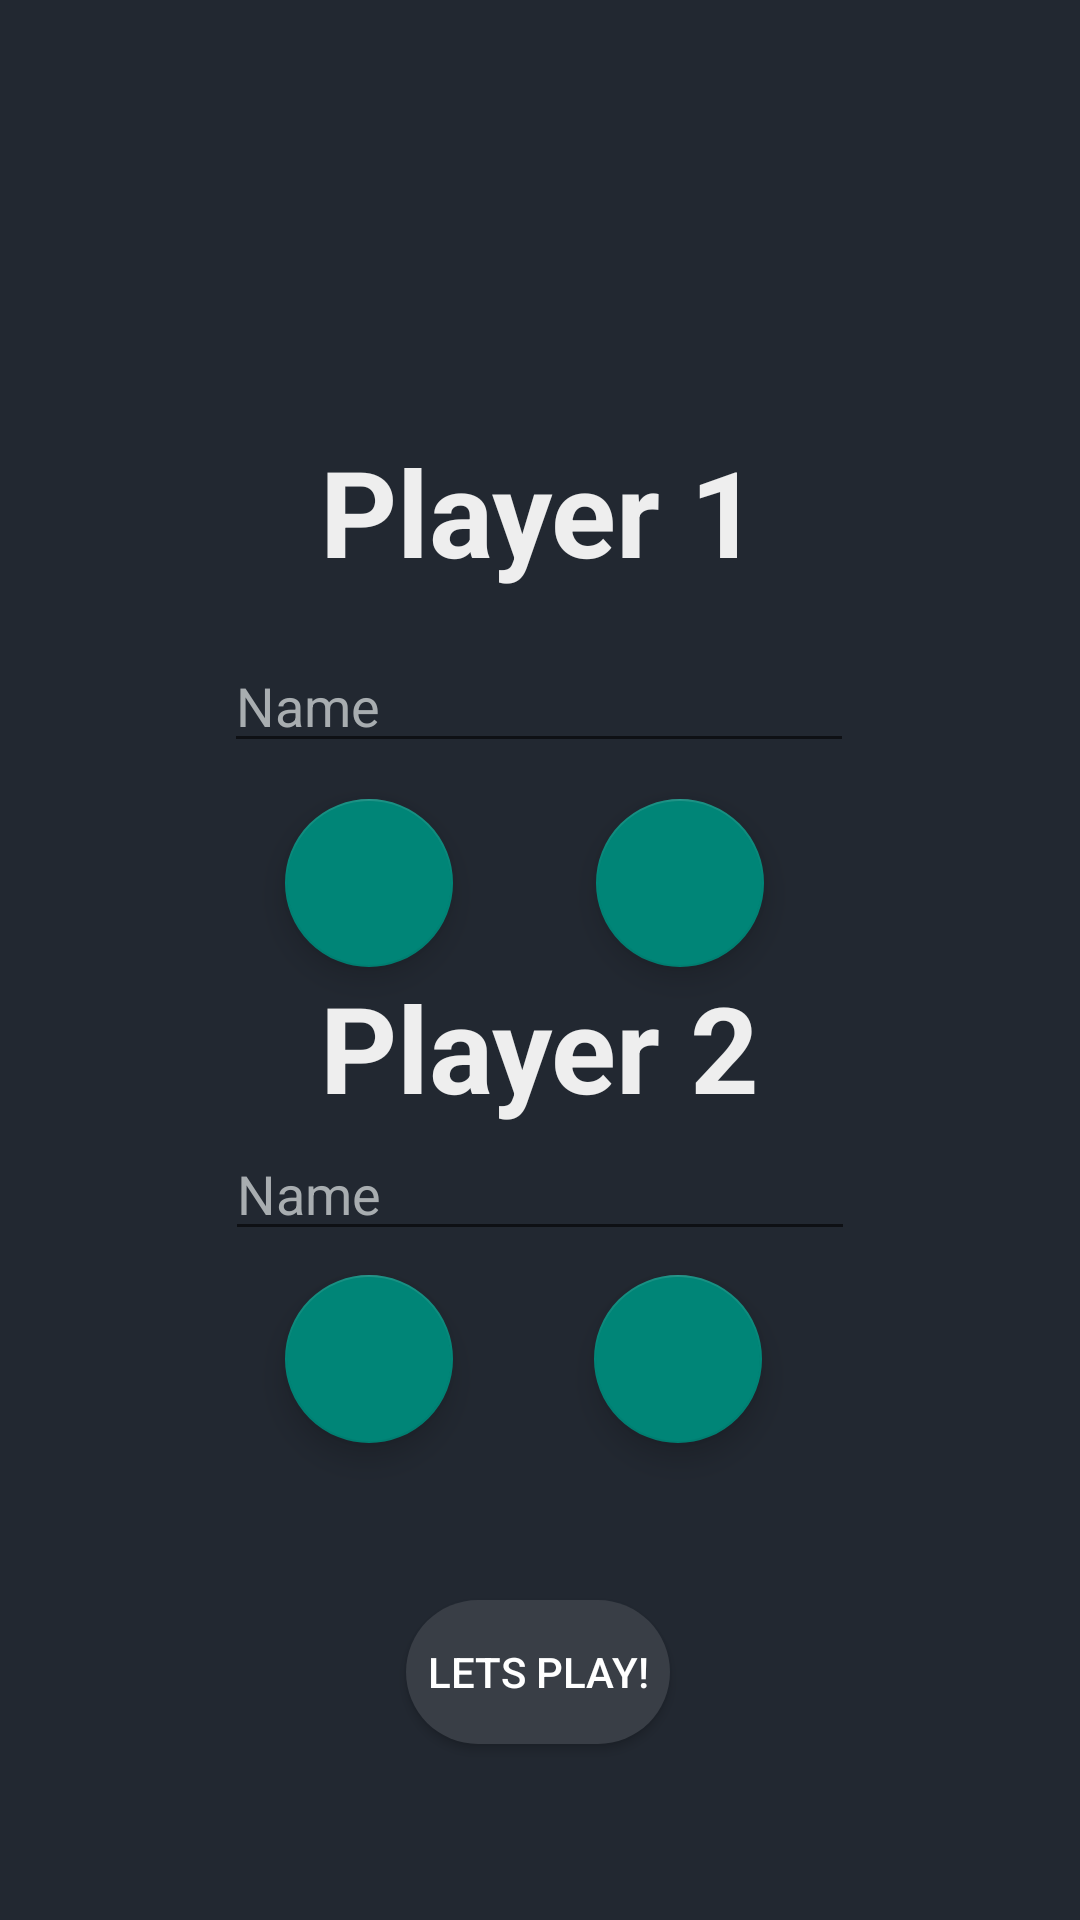

The Android layout XML behind this screen, and the referenced resources:
<!-- AndroidManifest.xml: application theme Theme.AppCompat.Light.DarkActionBar -->
<!-- res/layout/activity_players_2_name.xml -->
<?xml version="1.0" encoding="utf-8"?>
<androidx.constraintlayout.widget.ConstraintLayout xmlns:android="http://schemas.android.com/apk/res/android"
    xmlns:app="http://schemas.android.com/apk/res-auto"
    xmlns:tools="http://schemas.android.com/tools"
    android:layout_width="match_parent"
    android:layout_height="match_parent"
    android:background="@color/dark_background"
    tools:context=".Players_2_Name_activity">

    <TextView
        android:id="@+id/textView"
        android:layout_width="wrap_content"
        android:layout_height="wrap_content"
        android:text="Player 1"
        android:textColor="@color/light_grey"
        android:textSize="40sp"
        android:textStyle="bold"
        app:layout_constraintBottom_toBottomOf="parent"
        app:layout_constraintEnd_toEndOf="parent"
        app:layout_constraintStart_toStartOf="parent"
        app:layout_constraintTop_toTopOf="parent"
        app:layout_constraintVertical_bias="0.245" />

    <EditText
        android:id="@+id/Player1_name"
        android:layout_width="wrap_content"
        android:layout_height="wrap_content"
        android:layout_marginTop="16dp"
        android:ems="10"
        android:hint="Name"
        android:inputType="textPersonName"
        android:textColor="@color/light_grey"
        android:textColorHint="#A8ADB0"
        app:layout_constraintEnd_toEndOf="parent"
        app:layout_constraintHorizontal_bias="0.497"
        app:layout_constraintStart_toStartOf="parent"
        app:layout_constraintTop_toBottomOf="@+id/textView" />

    <TextView
        android:id="@+id/textView2"
        android:layout_width="wrap_content"
        android:layout_height="wrap_content"
        android:text="Player 2"
        android:textColor="@color/light_grey"
        android:textSize="40sp"
        android:textStyle="bold"
        app:layout_constraintEnd_toEndOf="parent"
        app:layout_constraintStart_toStartOf="parent"
        app:layout_constraintTop_toBottomOf="@+id/player1x" />

    <EditText
        android:id="@+id/Player2_name"
        android:layout_width="wrap_content"
        android:layout_height="wrap_content"
        android:ems="10"
        android:hint="Name"
        android:inputType="textPersonName"
        android:textColor="@color/light_grey"
        android:textColorHint="#A8ADB0"
        app:layout_constraintEnd_toEndOf="parent"
        app:layout_constraintStart_toStartOf="parent"
        app:layout_constraintTop_toBottomOf="@+id/textView2" />

    <com.google.android.material.floatingactionbutton.FloatingActionButton
        android:id="@+id/player1x"
        android:layout_width="wrap_content"
        android:layout_height="wrap_content"
        android:layout_marginTop="12dp"

        android:clickable="true"
        app:layout_constraintEnd_toStartOf="@+id/player1o"
        app:layout_constraintHorizontal_bias="0.3"
        app:layout_constraintStart_toStartOf="@+id/Player1_name"
        app:layout_constraintTop_toBottomOf="@+id/Player1_name"
        app:srcCompat="@drawable/x" />

    <com.google.android.material.floatingactionbutton.FloatingActionButton
        android:id="@+id/player1o"
        android:layout_width="wrap_content"
        android:layout_height="wrap_content"
        android:layout_marginTop="12dp"

        android:clickable="true"
        android:contentDescription="TODO"
        app:layout_constraintEnd_toEndOf="@+id/Player1_name"
        app:layout_constraintHorizontal_bias="0.805"
        app:layout_constraintStart_toStartOf="@+id/Player1_name"
        app:layout_constraintTop_toBottomOf="@+id/Player1_name"
        app:srcCompat="@drawable/o" />

    <com.google.android.material.floatingactionbutton.FloatingActionButton
        android:id="@+id/player2x"
        android:layout_width="wrap_content"
        android:layout_height="wrap_content"
        android:layout_marginTop="8dp"
        android:clickable="true"
        android:contentDescription="TODO"
        app:layout_constraintEnd_toEndOf="@+id/Player2_name"
        app:layout_constraintHorizontal_bias="0.602"
        app:layout_constraintStart_toEndOf="@+id/player2o"
        app:layout_constraintTop_toBottomOf="@+id/Player2_name"
        app:srcCompat="@drawable/x" />

    <com.google.android.material.floatingactionbutton.FloatingActionButton
        android:id="@+id/player2o"
        android:layout_width="wrap_content"
        android:layout_height="wrap_content"
        android:layout_marginTop="8dp"
        android:clickable="true"
        android:contentDescription="TODO"
        app:layout_constraintEnd_toEndOf="@+id/Player2_name"
        app:layout_constraintHorizontal_bias="0.129"
        app:layout_constraintStart_toStartOf="@+id/Player2_name"
        app:layout_constraintTop_toBottomOf="@+id/Player2_name"
        app:srcCompat="@drawable/o" />

    <Button
        android:id="@+id/startGame"
        android:layout_width="wrap_content"
        android:layout_height="wrap_content"
        android:background="@drawable/rounded_corners"
        android:text="Lets PLay!"
        android:textColor="@color/white"
        app:layout_constraintBottom_toBottomOf="parent"
        app:layout_constraintEnd_toEndOf="parent"
        app:layout_constraintHorizontal_bias="0.498"
        app:layout_constraintStart_toStartOf="parent"
        app:layout_constraintTop_toBottomOf="@+id/Player2_name"
        app:layout_constraintVertical_bias="0.664" />

</androidx.constraintlayout.widget.ConstraintLayout>
<!-- resources referenced by this layout -->
<resources>
  <color name="dark_background">#222831</color>
  <color name="light_grey">#eeeeee</color>
  <color name="white">#FFFFFFFF</color>
  <!-- drawable rounded_corners (drawable) -->
  <?xml version="1.0" encoding="utf-8"?>
  <shape xmlns:android="http://schemas.android.com/apk/res/android">
      <corners android:radius="24dp" />
      <solid android:color="@color/dark_background_light" />
  </shape>
  <color name="dark_background_light">#393e46</color>
</resources>
